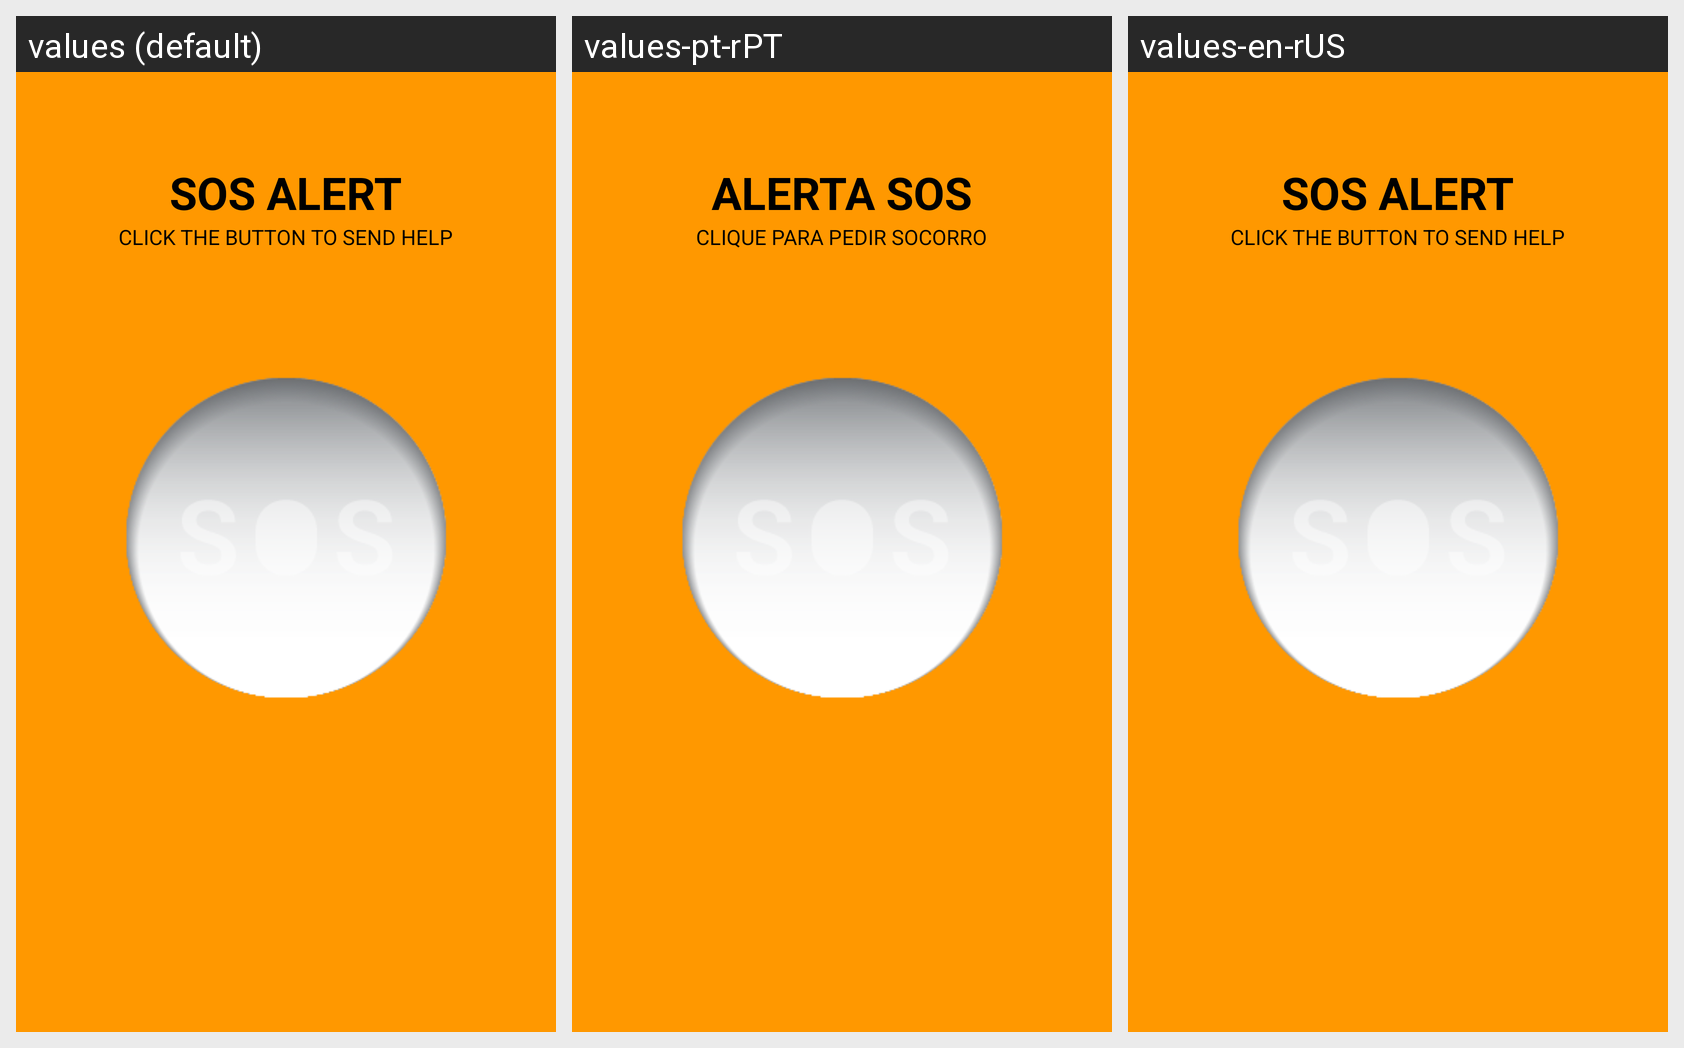

This grid shows one Android layout under several languages. Give, for every string resource on the screen, its name, the default text and each shown locale's text.
Android screen res/layout/fragment_count_down.xml rendered under 3 locales, left to right: values (default), values-pt-rPT, values-en-rUS. Device: Nexus 5 (rendered at 1080×1920; each locale shown at half size, 540×960, under a caption strip naming it); theme AppTheme.
Strings drawn on this screen, with the default value and each locale's value (text and hints the layout hard-codes, and strings that could not be matched under every locale, appear in the picture but are not listed):

text_sos_alert
  values: SOS ALERT
  values-pt-rPT: ALERTA SOS
  values-en-rUS: SOS ALERT

text_click_button
  values: CLICK THE BUTTON TO SEND HELP
  values-pt-rPT: CLIQUE PARA PEDIR SOCORRO
  values-en-rUS: CLICK THE BUTTON TO SEND HELP
